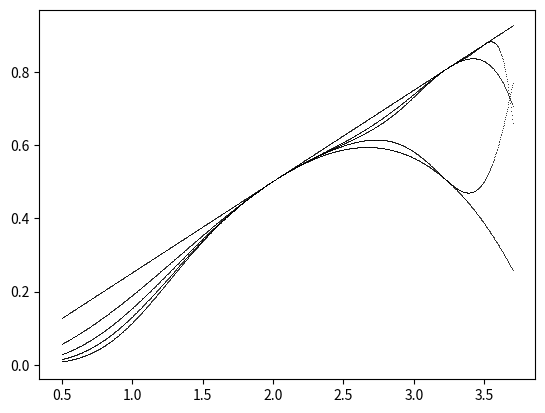

Reproduce this figure in Python.
# Unit test for computing one

import numpy as np
import matplotlib.pyplot as plt

def logistic(l, x):
    return l*x*(1-x)

N = 5
x0 = 0.5
last = 100
Lambdas = np.linspace(0.5, 3.7, 1000)
x = x0 * np.ones_like(Lambdas)
T = np.arange(N)
X = np.zeros(N)

for t in T:
    x = logistic(Lambdas, x)
    if t >= (N-last):
        plt.plot(Lambdas, x, ',k', alpha=.75)
    

plt.show()